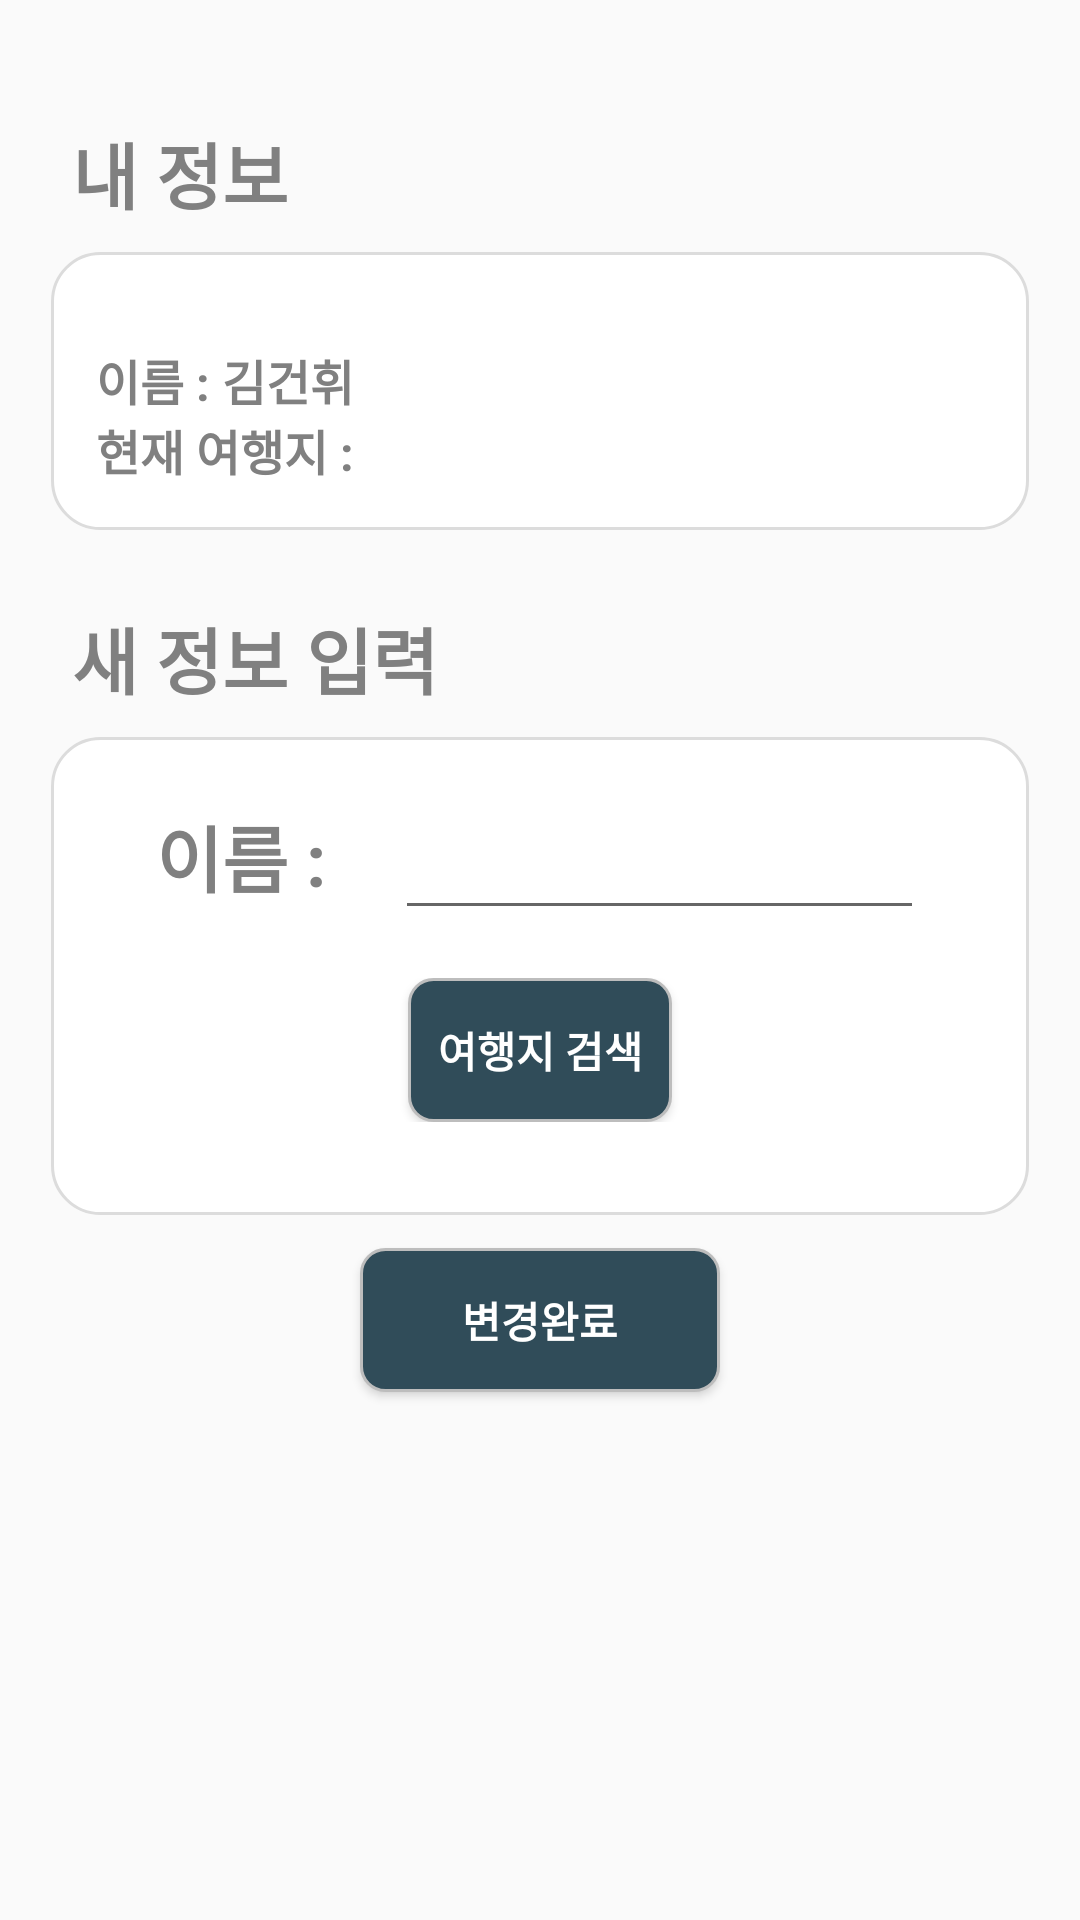

This screen was rendered from an Android layout file. Write that file and the resources it references.
<!-- AndroidManifest.xml: application theme Theme.Final_java_project -->
<!-- res/layout/tour_main_screen_setting.xml -->
<?xml version="1.0" encoding="utf-8"?>
<LinearLayout xmlns:android="http://schemas.android.com/apk/res/android"
    android:layout_width="match_parent"
    android:layout_height="match_parent"

    android:orientation="vertical"
    android:padding="16dp">

    <TextView
        android:layout_width="wrap_content"
        android:layout_height="wrap_content"
        android:layout_gravity="left"
        android:layout_marginTop="24dp"
        android:paddingLeft="8dp"
        android:text="내 정보"
        android:textColor="#808080"
        android:textSize="24dp"
        android:textStyle="bold" />

    <LinearLayout
        android:layout_width="match_parent"
        android:layout_height="wrap_content"
        android:layout_marginTop="8dp"
        android:background="@drawable/edit_text_shape"
        android:orientation="vertical"
        android:padding="16dp">

        <LinearLayout
            android:layout_width="match_parent"
            android:layout_height="wrap_content"
            android:orientation="vertical"
            android:paddingTop="16dp">

            <TextView
                android:id="@+id/user_name_text"
                android:layout_width="wrap_content"
                android:layout_height="wrap_content"
                android:layout_weight="1"
                android:text="이름 : 김건휘"
                android:textColor="#808080"
                android:textSize="16dp"
                android:textStyle="bold" />

            <TextView
                android:id="@+id/user_region_text"
                android:layout_width="wrap_content"
                android:layout_height="wrap_content"
                android:layout_weight="1"
                android:text="현재 여행지 : "
                android:textColor="#808080"
                android:textSize="16dp"
                android:textStyle="bold" />

        </LinearLayout>

    </LinearLayout>

    <TextView
        android:layout_width="wrap_content"
        android:layout_height="wrap_content"
        android:layout_gravity="left"
        android:layout_marginTop="24dp"
        android:paddingLeft="8dp"
        android:text="새 정보 입력"
        android:textColor="#808080"
        android:textSize="24dp"
        android:textStyle="bold" />

    <LinearLayout
        android:layout_width="match_parent"
        android:layout_height="wrap_content"
        android:layout_marginTop="8dp"
        android:background="@drawable/edit_text_shape"
        android:orientation="vertical"
        android:padding="16dp">

        <LinearLayout
            android:layout_width="match_parent"
            android:layout_height="wrap_content"
            android:layout_marginHorizontal="20dp"
            android:gravity="center"
            android:orientation="horizontal">

            <TextView
                android:id="@+id/name_text"
                android:layout_width="wrap_content"
                android:layout_height="wrap_content"
                android:layout_weight="1"
                android:text="이름 : "
                android:textColor="#808080"
                android:textSize="24dp"
                android:textStyle="bold" />

            <EditText
                android:id="@+id/name_editText"
                android:layout_width="wrap_content"
                android:layout_height="wrap_content"
                android:layout_weight="9"
                android:inputType="text"
                android:textSize="24dp"
                android:textStyle="bold" />
        </LinearLayout>

        <LinearLayout
            android:layout_width="match_parent"
            android:layout_height="wrap_content"
            android:layout_marginHorizontal="20dp"
            android:gravity="center"
            android:orientation="horizontal"
            android:paddingVertical="16dp"
            >
            <Button
                android:id="@+id/search_region"
                android:layout_width="wrap_content"
                android:layout_height="wrap_content"
                android:background="@drawable/btn_blue"
                android:onClick="onButtonClick"
                android:text= "여행지 검색"
                android:textStyle="bold" />
        </LinearLayout>

        <LinearLayout
            android:layout_width="match_parent"
            android:layout_height="wrap_content"
            android:layout_marginHorizontal="20dp"
            android:gravity="center"
            android:orientation="horizontal">

            <TextView
                android:visibility="gone"
                android:background="@drawable/edit_text_shape"
                android:padding="16dp"
                android:id="@+id/my_region_text"
                android:layout_width="wrap_content"
                android:layout_height="wrap_content"
                android:text=""
                android:textColor="#808080"
                android:textSize="20dp"
                android:textStyle="bold" />
        </LinearLayout>



    </LinearLayout>

    <Button
        android:id="@+id/try_change_info"
        android:layout_width="wrap_content"
        android:layout_height="wrap_content"
        android:layout_gravity="center"
        android:layout_margin="10dp"
        android:width="120dp"
        android:background="@drawable/btn_blue"
        android:onClick="onButtonClick"
        android:text="변경완료"
        android:textStyle="bold" />
</LinearLayout>
<!-- resources referenced by this layout -->
<resources>
  <!-- drawable btn_blue (drawable) -->
  <?xml version="1.0" encoding="utf-8"?>
  <shape xmlns:android="http://schemas.android.com/apk/res/android"
      android:shape="rectangle" android:padding = "10dp">
      
      <solid android:color="#304c59"/>
      
      <corners
          android:bottomLeftRadius="8dp"
          android:bottomRightRadius="8dp"
          android:topLeftRadius="8dp"
          android:topRightRadius="8dp"/>
      
      <stroke android:width="1dp"
          android:color="#BDBDBD"/>
  </shape>
  <!-- drawable edit_text_shape (drawable) -->
  <?xml version="1.0" encoding="utf-8"?>
  <layer-list xmlns:android="http://schemas.android.com/apk/res/android">
  
      <item
          android:bottom="1dp"
          android:left="1dp"
          android:right="1dp"
          android:top="1dp">
          <shape android:shape="rectangle">
              <stroke
                  android:width="1dp"
                  android:color="#dcdcdc" />
  
              <solid android:color="#FFF" />
              <corners android:radius="16dp"/>
          </shape>
  
  
  
      </item>
  
  
  </layer-list>
  <style name="Theme.Final_java_project" parent="Theme.AppCompat.DayNight.DarkActionBar">
          
          <item name="colorPrimary">#36474f</item>
          <item name="colorPrimaryVariant">@color/purple_700</item>
          <item name="colorOnPrimary">@color/white</item>
          
          <item name="colorSecondary">@color/teal_200</item>
          <item name="colorSecondaryVariant">@color/teal_700</item>
          <item name="colorOnSecondary">@color/black</item>
          
          <item name="android:statusBarColor">?attr/colorPrimaryVariant</item>
          
          <item name="android:textColor">@color/white</item>
      </style>
  <!-- not gathered from this repository: default colours our renderer supplied (Android Studio template values) -->
  <color name="purple_700">#FF3700B3</color>
  <color name="teal_200">#FF03DAC5</color>
  <color name="teal_700">#FF018786</color>
  <color name="black">#FF000000</color>
  <color name="white">#FFFFFFFF</color>
</resources>
